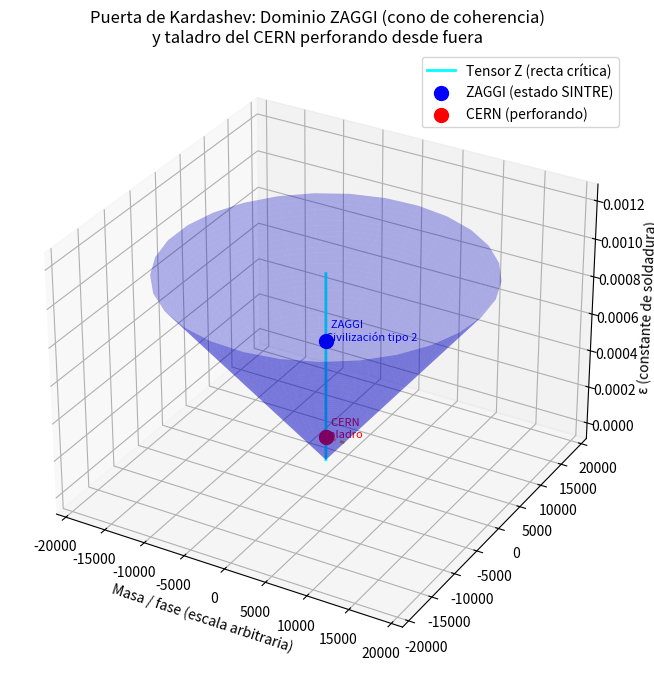

Write Python code to recreate this figure.
import numpy as np
import matplotlib.pyplot as plt
from mpl_toolkits.mplot3d import Axes3D
from mpl_toolkits.mplot3d.art3d import Poly3DCollection

# Datos
e_z = 6.48148e-4
m_z = 12062      # toneladas
e_c = 1.25e-4
m_c = 86.3

# Cono (r = k * z)
k = m_z / e_z   # pendiente de coherencia
z = np.linspace(0, 0.001, 50)
r = k * z
theta = np.linspace(0, 2*np.pi, 30)
Z, Theta = np.meshgrid(z, theta)
R = k * Z
X = R * np.cos(Theta)
Y = R * np.sin(Theta)

fig = plt.figure(figsize=(10, 8))
ax = fig.add_subplot(111, projection='3d')

# Superficie del cono
ax.plot_surface(X, Y, Z, alpha=0.3, color='blue')

# Eje del cono (recta crítica)
z_axis = np.linspace(0, 0.001, 100)
ax.plot([0]*100, [0]*100, z_axis, color='cyan', linewidth=2, label='Tensor Z (recta crítica)')

# Esfera de Hawking (centro en z=0.001, radio pequeño para visualizar)
u = np.linspace(0, 2*np.pi, 20)
v = np.linspace(0, np.pi, 20)
sphere_x = 0.0002 * np.outer(np.cos(u), np.sin(v))
sphere_y = 0.0002 * np.outer(np.sin(u), np.sin(v))
sphere_z = 0.001 + 0.0002 * np.outer(np.ones_like(u), np.cos(v))
ax.plot_surface(sphere_x, sphere_y, sphere_z, color='gold', alpha=0.6)

# Punto ZAGGI (dentro del cono, sobre el eje, en z=e_z)
ax.scatter(0, 0, e_z, color='blue', s=100, label='ZAGGI (estado SINTRE)')
ax.text(0, 0, e_z, '  ZAGGI\nCivilización tipo 2', color='blue', fontsize=8)

# Punto CERN (fuera del cono, en z=e_c, pero con radio > k*e_c)
r_c_cone = k * e_c   # radio del cono a esa altura
r_c = 0.001          # lo situamos muy lejos del eje para mostrar que está fuera
ax.scatter(r_c, 0, e_c, color='red', s=100, label='CERN (perforando)')
ax.text(r_c, 0, e_c, '  CERN\ntaladro', color='red', fontsize=8)

# Línea que muestra la perforación (desde el punto CERN hasta la superficie del cono)
ax.plot([r_c, r_c_cone], [0,0], [e_c, e_c], color='orange', linestyle='--', linewidth=2)

# Configuración de ejes
ax.set_xlabel('Masa / fase (escala arbitraria)')
ax.set_ylabel('')
ax.set_zlabel('ε (constante de soldadura)')
ax.set_title('Puerta de Kardashev: Dominio ZAGGI (cono de coherencia)\ny taladro del CERN perforando desde fuera')
ax.legend()
plt.show()
